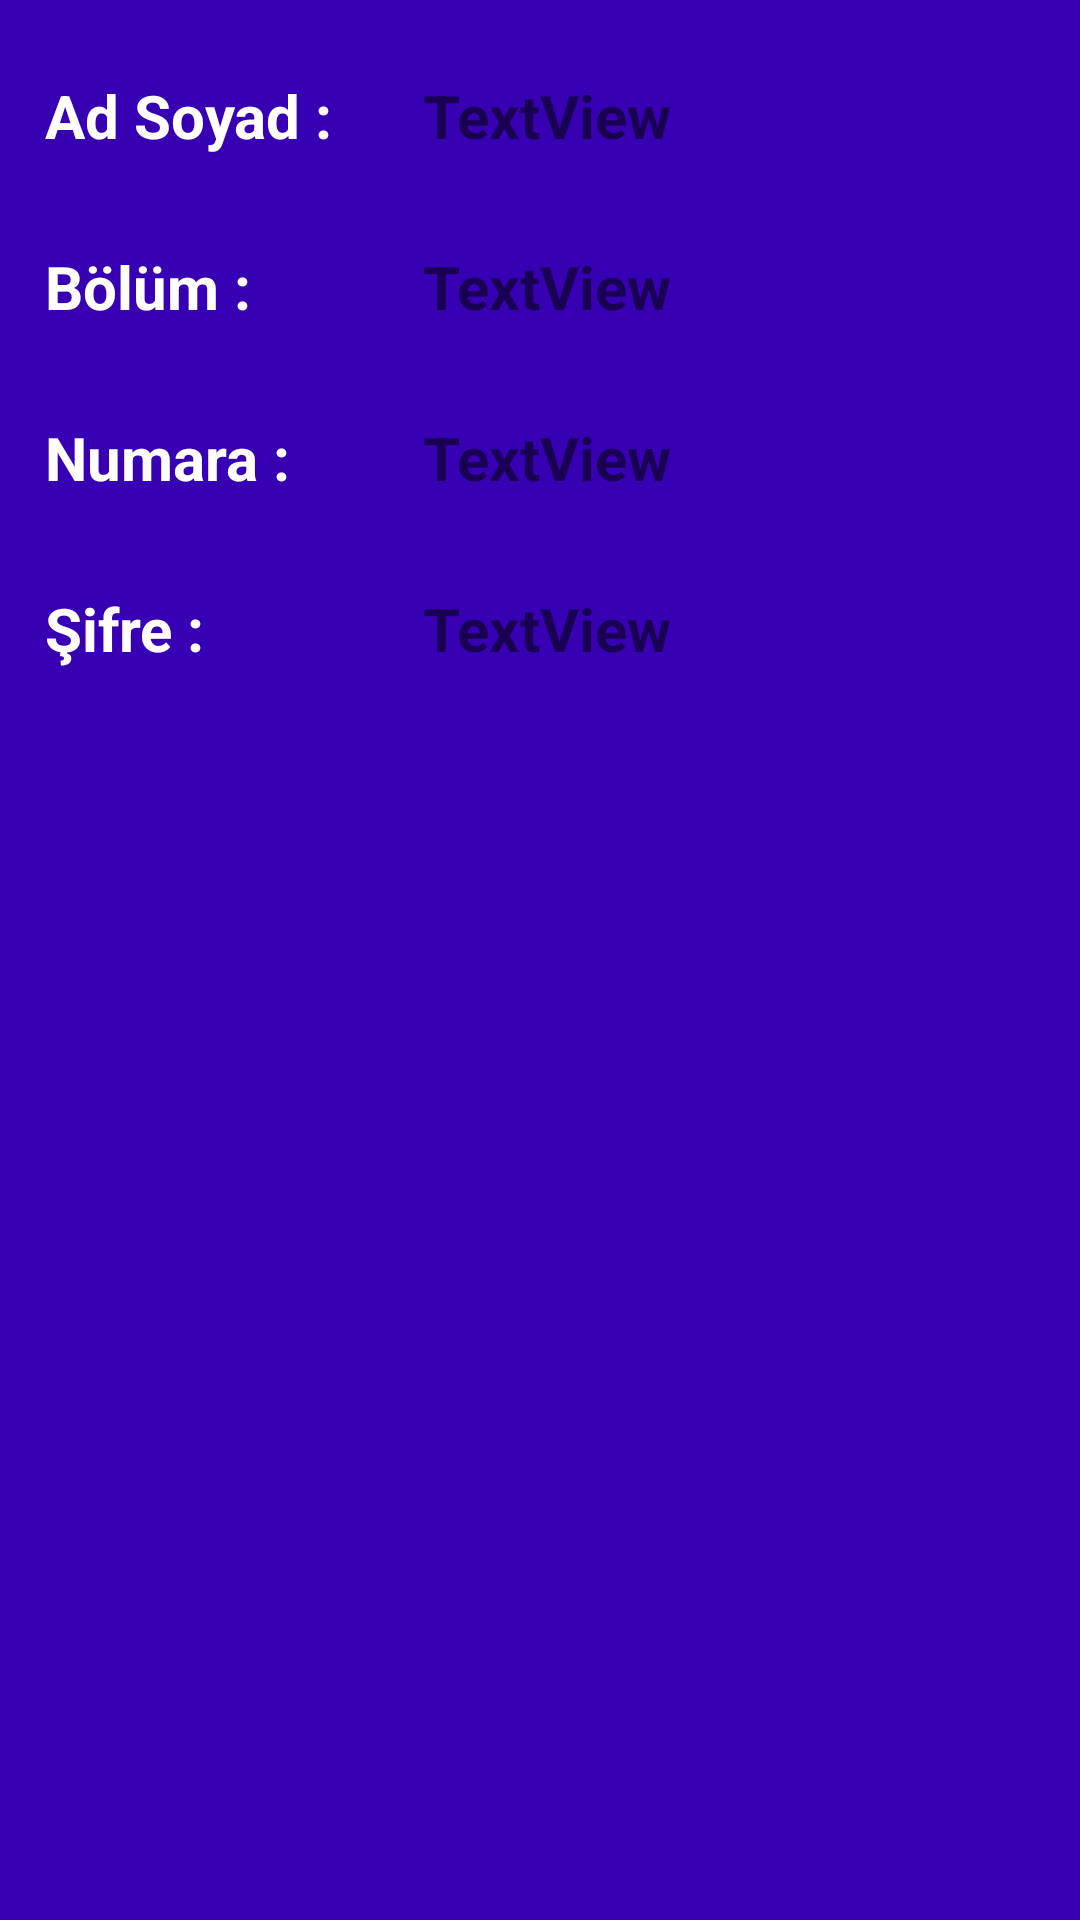

Android layout source for this screen:
<!-- AndroidManifest.xml: application theme Theme.Sinav_Sistemi -->
<!-- res/layout/ogrencilist.xml -->
<?xml version="1.0" encoding="utf-8"?>
<LinearLayout
    xmlns:android="http://schemas.android.com/apk/res/android"
    xmlns:app="http://schemas.android.com/apk/res-auto"
    xmlns:tools="http://schemas.android.com/tools"
    android:layout_width="match_parent"
    android:orientation="horizontal"
    android:background="@color/purple_700"
    android:layout_height="match_parent">





    <LinearLayout
        android:layout_width="wrap_content"
        android:layout_height="wrap_content"
        android:layout_marginTop="10dp"
        android:gravity="center"
        android:orientation="vertical"
        tools:ignore="MissingConstraints">




        <TextView
            android:id="@+id/textView18"
            android:layout_width="match_parent"
            android:layout_height="wrap_content"
            android:padding="15dp"
            android:textColor="@color/white"
            android:text="Ad Soyad :"
            android:textSize="20dp"
            android:textStyle="bold" />

        <TextView
            android:id="@+id/textView19"
            android:layout_width="match_parent"
            android:layout_height="wrap_content"
            android:textColor="@color/white"
            android:padding="15dp"
            android:text="Bölüm :"
            android:textSize="20dp"
            android:textStyle="bold" />
        <TextView
            android:id="@+id/textView111"
            android:layout_width="match_parent"
            android:layout_height="wrap_content"
            android:textColor="@color/white"
            android:padding="15dp"
            android:text="Numara :"
            android:textSize="20dp"
            android:textStyle="bold" />

        <TextView
            android:id="@+id/textView20"
            android:layout_width="match_parent"
            android:layout_height="wrap_content"
            android:padding="15dp"
            android:text="Şifre :"
            android:textSize="20dp"
            android:textColor="@color/white"
            android:textStyle="bold" />

    </LinearLayout>

    <LinearLayout
        android:layout_width="match_parent"
        android:layout_height="wrap_content"
        android:layout_marginLeft="0dp"
        android:gravity="center"
        android:layout_marginTop="10dp"
        android:orientation="vertical"
        tools:ignore="MissingConstraints">


        <TextView
            android:id="@+id/ad"
            android:layout_width="match_parent"
            android:layout_height="wrap_content"
            android:padding="15dp"
            android:text="TextView"
            android:textSize="20dp"
            android:textStyle="bold" />

        <TextView
            android:id="@+id/bolum"
            android:layout_width="match_parent"
            android:layout_height="wrap_content"
            android:padding="15dp"
            android:text="TextView"
            android:textSize="20dp"
            android:textStyle="bold" />
        <TextView
            android:id="@+id/numara"
            android:layout_width="match_parent"
            android:layout_height="wrap_content"
            android:padding="15dp"
            android:text="TextView"
            android:textSize="20dp"
            android:textStyle="bold" />

        <TextView
            android:id="@+id/sifre"
            android:layout_width="match_parent"
            android:layout_height="wrap_content"
            android:padding="15dp"
            android:text="TextView"
            android:textSize="20dp"
            android:textStyle="bold" />


    </LinearLayout>
</LinearLayout>
<!-- resources referenced by this layout -->
<resources>
  <color name="purple_700">#FF3700B3</color>
  <color name="white">#FFFFFFFF</color>
  <style name="Theme.Sinav_Sistemi" parent="Theme.MaterialComponents.DayNight.DarkActionBar">
          
          <item name="colorPrimary">@color/purple_500</item>
          <item name="colorPrimaryVariant">@color/purple_700</item>
          <item name="colorOnPrimary">@color/white</item>
          
          <item name="colorSecondary">@color/teal_200</item>
          <item name="colorSecondaryVariant">@color/teal_700</item>
          <item name="colorOnSecondary">@color/black</item>
          
          <item name="android:statusBarColor" tools:targetApi="l">?attr/colorPrimaryVariant</item>
          
      </style>
  <color name="purple_500">#FF6200EE</color>
  <color name="teal_200">#FF03DAC5</color>
  <color name="teal_700">#FF018786</color>
  <color name="black">#FF000000</color>
</resources>
